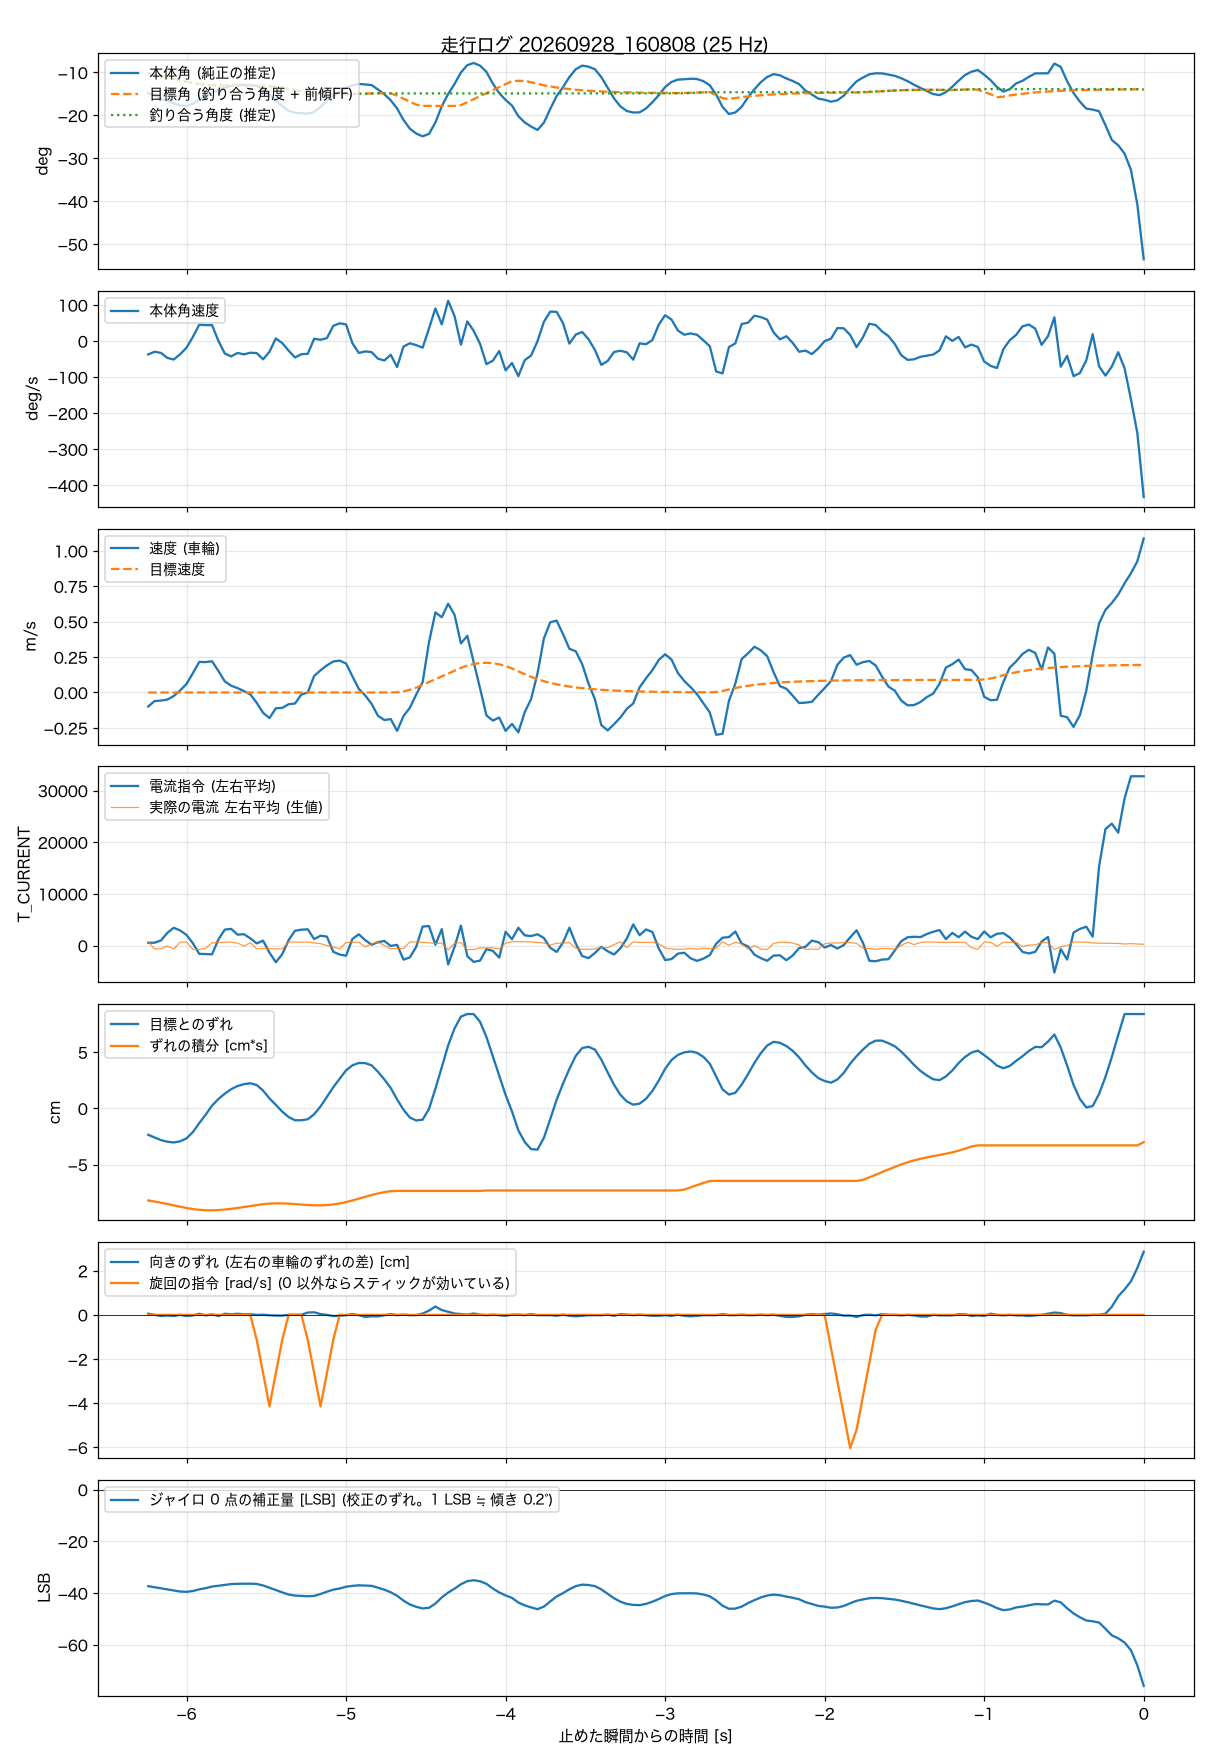

Source data for this figure (header and first rows):
t_s, body_angle_rad, theta_ref_rad, body_rate_rad_s, wheel_spd_rad_s, target_spd_rad_s, current_cmd, wheel_err_rad, wheel_err_int_rad_s, m_current, yaw_err_rad, turn_cmd_rad_s, gyro_trim_lsb, balance_angle_rad
-6.240, -0.2582, 0, -0.649, -4.7, 0, 532, -1.121, -3.902, 694, 0.024, 0, -37.34, -0.1784
-6.200, -0.2692, 0, -0.513, -2.87, 0, 553, -1.234, -3.949, -654, 0, 0, -37.76, -0.1834
-6.160, -0.2806, 0, -0.575, -2.72, 0, 993, -1.346, -4.001, -614, -0.024, 0, -38.22, -0.1887
-6.120, -0.2902, 0, -0.816, -2.38, 0, 2461, -1.414, -4.056, -71, -0.012, 0, -38.62, -0.1942
-6.080, -0.3002, 0, -0.894, -1.18, 0, 3438, -1.446, -4.113, -669, -0.024, 0, -39.04, -0.1999
-6.040, -0.3089, 0, -0.638, 0.68, 0, 2921, -1.396, -4.17, 688, 0, 0, -39.41, -0.2056
-6.000, -0.3108, 0, -0.322, 2.87, 0, 2054, -1.271, -4.223, 669, -0.024, 0, -39.52, -0.2113
-5.960, -0.3021, 0, 0.203, 6.51, 0, 433, -1.003, -4.268, -721, -0.012, 0, -39.21, -0.2168
-5.920, -0.2845, 0, 0.792, 10.28, 0, -1612, -0.623, -4.3, -741, 0.024, 0, -38.56, -0.2212
-5.880, -0.2719, 0, 0.772, 10.22, 0, -1642, -0.268, -4.319, -536, -0.012, 0, -38.11, -0.2244
-5.840, -0.2551, 0, 0.77, 10.49, 0, -1705, 0.118, -4.322, 518, 0.012, 0, -37.48, -0.2265
-5.800, -0.2463, 0, 0.008, 7.24, 0, 1186, 0.398, -4.311, 586, -0.024, 0, -37.18, -0.2276
-5.760, -0.2368, 0, -0.602, 3.73, 0, 3080, 0.623, -4.289, 640, 0.024, 0, -36.83, -0.228
-5.720, -0.2286, 0, -0.741, 2.28, 0, 3236, 0.816, -4.258, 679, 0.012, 0, -36.52, -0.2282
-5.680, -0.226, 0, -0.574, 1.48, 0, 2105, 0.947, -4.222, 480, 0.024, 0, -36.41, -0.2283
-5.640, -0.2252, 0, -0.647, 0.45, 0, 2202, 1.028, -4.181, -100, 0.012, 0, -36.37, -0.2283
-5.600, -0.2253, 0, -0.563, -0.63, 0, 1393, 1.065, -4.138, 568, 0.012, 0, -36.37, -0.2283
-5.560, -0.2283, 0, -0.582, -3.46, 0, 414, 0.991, -4.096, -644, -0.001, -1.13, -36.48, -0.2282
-5.520, -0.2429, 0, -0.884, -6.83, 0, 951, 0.754, -4.061, -565, 0.003, -2.63, -37.05, -0.2287
-5.480, -0.2663, 0, -0.516, -8.59, 0, -1377, 0.423, -4.038, -610, -0.009, -4.14, -37.95, -0.2304
-5.440, -0.2894, 0, 0.127, -5.3, 0, -3216, 0.149, -4.027, -638, -0.015, -2.63, -38.85, -0.2333
-5.400, -0.3107, 0, -0.097, -5.18, 0, -1680, -0.137, -4.029, -653, -0.016, -1.13, -39.73, -0.237
-5.360, -0.3303, 0, -0.464, -3.95, 0, 1046, -0.367, -4.04, 698, 0.002, 0, -40.56, -0.2416
-5.320, -0.3384, 0, -0.794, -3.7, 0, 2871, -0.504, -4.057, 664, 0.002, 0, -40.96, -0.2465
-5.280, -0.3403, 0, -0.635, -0.68, 0, 3070, -0.504, -4.077, 652, 0.002, 0, -41.11, -0.2515
-5.240, -0.3416, 0, -0.617, -0.03, 0, 3149, -0.461, -4.096, 672, 0.05, -1.13, -41.25, -0.2563
-5.200, -0.3357, 0, 0.113, 5.55, 0, 1257, -0.249, -4.11, 519, 0.055, -2.63, -41.09, -0.2609
-5.160, -0.3145, 0, 0.063, 7.46, 0, 1905, 0.081, -4.113, 364, 0.017, -4.14, -40.36, -0.2621
-5.120, -0.2896, 0, 0.142, 9.11, 0, 1735, 0.486, -4.1, 10, 0, -2.63, -39.47, -0.263
-5.080, -0.2682, 0, 0.735, 10.42, 0, -1213, 0.897, -4.072, -259, -0.027, -1.13, -38.68, -0.2633
-5.040, -0.2556, 0, 0.861, 10.72, 0, -1737, 1.259, -4.03, -656, -0.02, 0, -38.23, -0.2633
-5.000, -0.2372, 0, 0.807, 9.75, 0, -1973, 1.614, -3.972, 584, -0.007, 0, -37.55, -0.263
-4.960, -0.2272, 0, -0.107, 5.42, 0, 1295, 1.826, -3.903, 623, 0.016, 0, -37.22, -0.2622
-4.920, -0.2211, 0, -0.575, 1.21, 0, 2174, 1.926, -3.827, 639, -0.007, 0, -37.01, -0.2614
-4.880, -0.2234, 0, -0.5, -0.99, 0, 1046, 1.919, -3.75, -245, -0.045, 0, -37.1, -0.2605
-4.840, -0.2257, 0, -0.535, -3.8, 0, 160, 1.826, -3.674, 339, -0.032, 0, -37.2, -0.2598
-4.800, -0.2438, 0, -0.851, -7.82, 0, 656, 1.552, -3.606, 645, -0.032, 0, -37.92, -0.2592
-4.760, -0.2631, 0, -0.94, -9.26, 0, 888, 1.227, -3.55, 11, -0.007, 0, -38.7, -0.2592
-4.720, -0.2876, 0, -0.662, -8.93, 0, -75, 0.866, -3.508, -602, 0.016, 0, -39.68, -0.2595
-4.680, -0.3209, -0.0091, -1.258, -12.91, 0.06, 143, 0.379, -3.499, -566, -0.007, 0, -41.06, -0.2597
-4.640, -0.3675, -0.0214, -0.267, -7.91, 0.36, -2726, -0.058, -3.499, -617, 0.004, 0, -42.91, -0.2597
-4.600, -0.4032, -0.0336, -0.108, -5.17, 0.88, -2299, -0.388, -3.499, 709, -0.007, 0, -44.41, -0.2597
-4.560, -0.4228, -0.0458, -0.197, -0.66, 1.62, -222, -0.513, -3.499, 667, -0.007, 0, -45.32, -0.2597
-4.520, -0.4342, -0.0509, -0.32, 3.49, 2.56, 3672, -0.479, -3.499, 633, 0.029, 0, -45.94, -0.2597
-4.480, -0.4242, -0.0509, 0.608, 16.9, 3.51, 3772, -0.022, -3.499, 514, 0.091, 0, -45.7, -0.2597
-4.440, -0.3779, -0.0509, 1.578, 26.91, 4.46, 160, 0.832, -3.499, 427, 0.179, 0, -44.06, -0.2597
-4.400, -0.3122, -0.0509, 0.806, 25.28, 5.42, 3181, 1.743, -3.499, 457, 0.104, 0, -41.69, -0.2597
-4.360, -0.2621, -0.0509, 1.952, 29.84, 6.37, -3671, 2.672, -3.499, -841, 0.066, 0, -39.81, -0.2597
-4.320, -0.2211, -0.0509, 1.212, 26.13, 7.32, -269, 3.388, -3.499, 448, 0.029, 0, -38.31, -0.2597
-4.280, -0.1746, -0.0479, -0.173, 16.5, 8.26, 3861, 3.892, -3.499, 568, 0.016, 0, -36.59, -0.2597
-4.240, -0.1449, -0.0356, 0.949, 19.05, 9.04, -2054, 4, -3.499, -800, 0.004, 0, -35.4, -0.2597
-4.200, -0.136, -0.0234, 0.495, 10.25, 9.59, -3159, 3.998, -3.499, -745, 0.029, 0, -35.04, -0.2597
-4.160, -0.1469, -0.0112, -0.138, 1.4, 9.9, -2923, 3.669, -3.499, -444, 0.004, 0, -35.44, -0.2597
-4.120, -0.1722, 0.001, -1.115, -7.71, 9.99, -693, 3.027, -3.48, -462, -0.007, 0, -36.43, -0.2595
-4.080, -0.2195, 0.0132, -0.952, -9.43, 9.85, -1021, 2.211, -3.48, -439, 0.004, 0, -38.24, -0.2595
-4.040, -0.2586, 0.0254, -0.484, -8.43, 9.49, -2328, 1.406, -3.48, -681, -0.007, 0, -39.76, -0.2595
-4.000, -0.286, 0.0377, -1.418, -12.9, 8.89, 2665, 0.571, -3.48, 466, -0.02, 0, -40.91, -0.2595
-3.960, -0.309, 0.0499, -1.061, -10.57, 8.07, 1230, -0.129, -3.48, 745, 0.004, 0, -41.86, -0.2595
-3.920, -0.3523, 0.0509, -1.699, -13.4, 7.11, 3445, -0.93, -3.48, 755, 0.004, 0, -43.66, -0.2595
-3.880, -0.3776, 0.0509, -0.927, -6.61, 6.16, 1977, -1.426, -3.48, 728, -0.007, 0, -44.75, -0.2595
... 97 more rows
